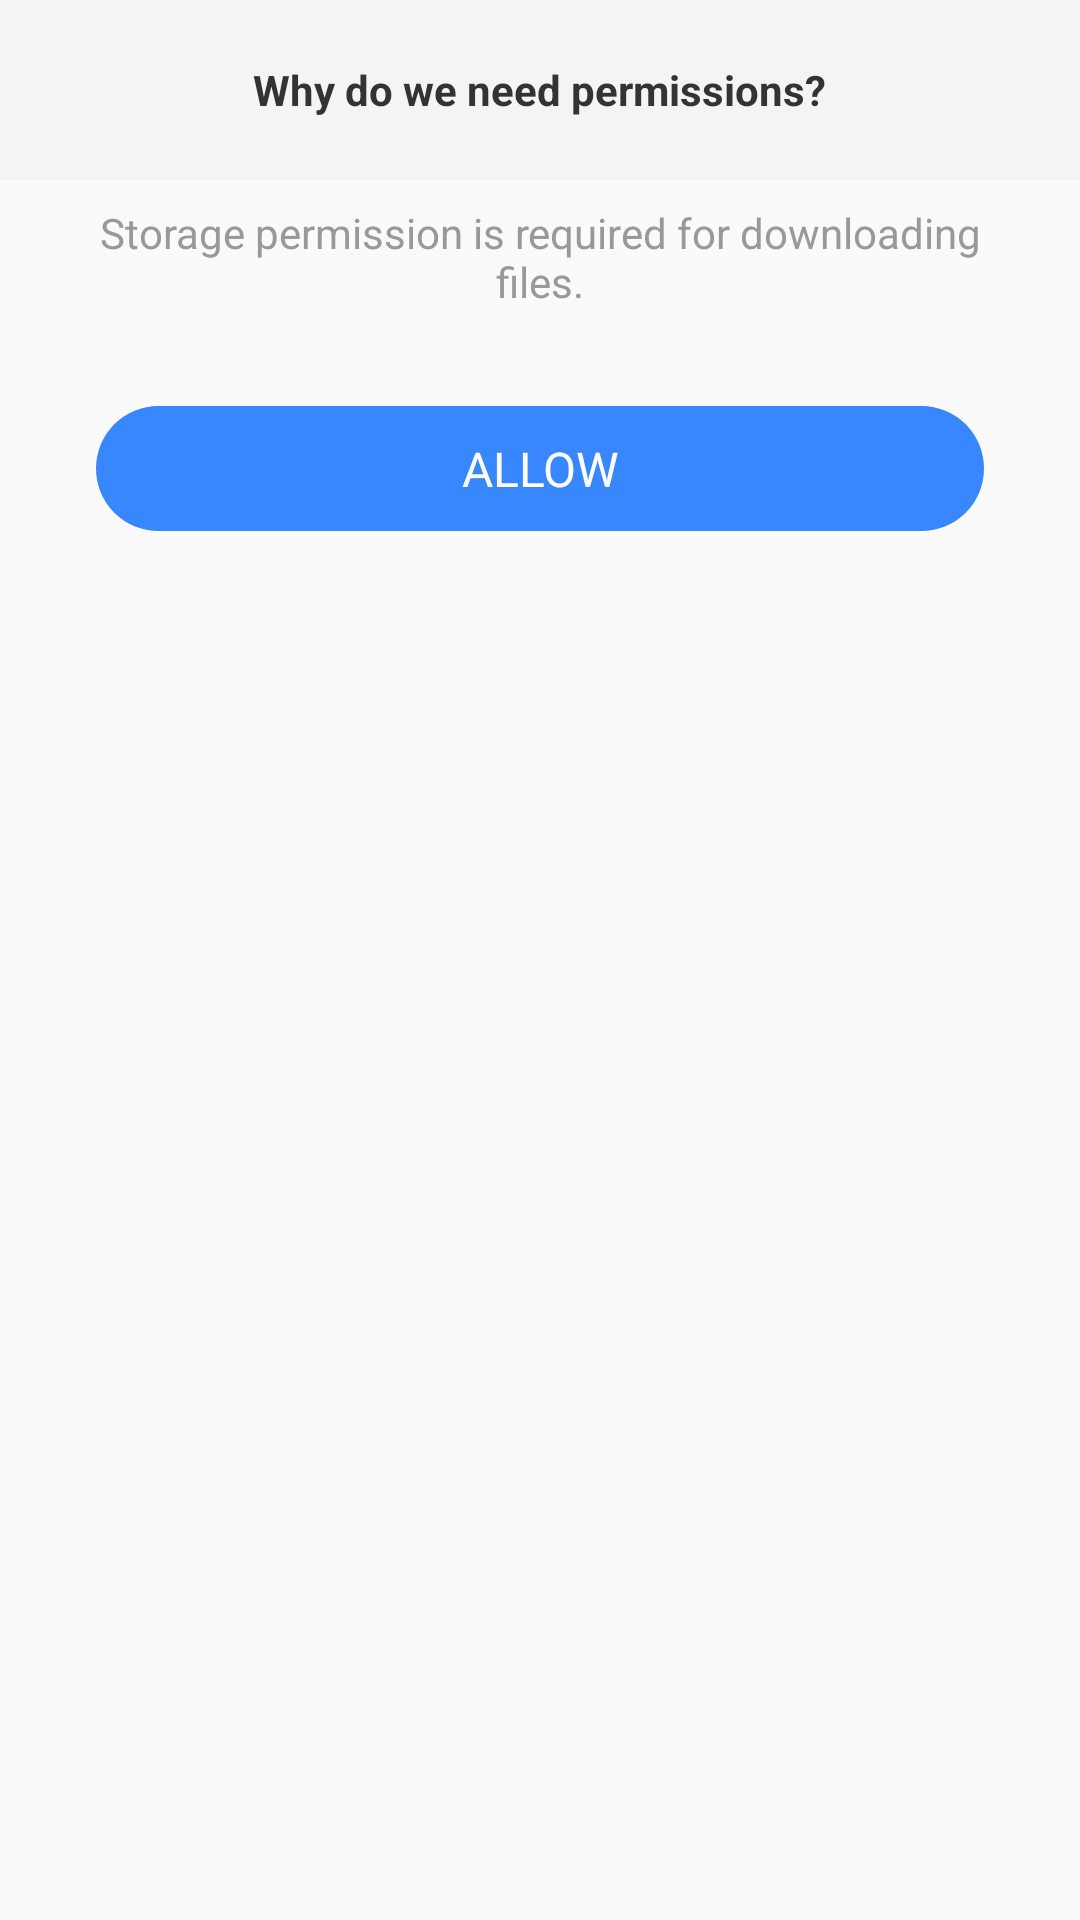

Android layout source for this screen:
<!-- AndroidManifest.xml: application theme AppTheme -->
<!-- res/layout/need_permission.xml -->
<?xml version="1.0" encoding="utf-8"?>
<LinearLayout xmlns:android="http://schemas.android.com/apk/res/android"
    xmlns:app="http://schemas.android.com/apk/res-auto"
    xmlns:tools="http://schemas.android.com/tools"
    android:layout_width="fill_parent"
    android:layout_height="fill_parent"
    android:orientation="vertical">

    <RelativeLayout
        android:layout_width="fill_parent"
        android:layout_height="60.0dip"
        android:background="@color/setting_background">

        <ImageView
            android:id="@+id/iv_close"
            android:layout_width="wrap_content"
            android:layout_height="wrap_content"
            android:layout_alignParentEnd="true"
            android:padding="6.0dip"
            android:tint="@color/sub_title_color"
            app:srcCompat="@drawable/clear"
            android:layout_alignParentRight="true"
            tools:ignore="VectorDrawableCompat" />

        <TextView
            android:layout_width="wrap_content"
            android:layout_height="wrap_content"
            android:layout_centerInParent="true"
            android:text="@string/permission_explained_title"
            android:textColor="@color/title_color"
            android:textSize="14.0sp"
            android:textStyle="bold" />
    </RelativeLayout>

    <TextView
        android:layout_width="fill_parent"
        android:layout_height="wrap_content"
        android:layout_marginStart="32.0dip"
        android:layout_marginTop="8.0dip"
        android:layout_marginEnd="32.0dip"
        android:gravity="center_horizontal"
        android:text="@string/without_permission"
        android:textColor="@color/sub_title_color"
        android:textSize="14.0sp" />

    <TextView
        android:id="@+id/tv_allow"
        android:layout_width="fill_parent"
        android:layout_height="wrap_content"
        android:layout_marginStart="32.0dip"
        android:layout_marginTop="32.0dip"
        android:layout_marginEnd="32.0dip"
        android:layout_marginBottom="16.0dip"
        android:background="@drawable/got_it_backg"
        android:gravity="center"
        android:text="@string/allow"
        android:textAllCaps="true"
        android:textColor="@color/white"
        android:textSize="16.0sp" />
</LinearLayout>
<!-- resources referenced by this layout -->
<resources>
  <color name="setting_background">#fff3f4f4</color>
  <color name="sub_title_color">#ff999999</color>
  <color name="title_color">#ff333333</color>
  <color name="white">#FFFFFF</color>
  <!-- drawable got_it_backg (drawable) -->
  <?xml version="1.0" encoding="utf-8"?>
  <shape android:shape="rectangle"
    xmlns:android="http://schemas.android.com/apk/res/android">
      <solid android:color="#ff3887ff" />
      <corners android:radius="24.0dip" />
      <padding android:left="10.0dip" android:top="10.0dip" android:right="10.0dip" android:bottom="10.0dip" />
  </shape>
  <string name="allow">allow</string>
  <string name="permission_explained_title">Why do we need permissions?</string>
  <string name="without_permission">Storage permission is required for downloading files.</string>
  <style name="AppTheme" parent="Theme.AppCompat.Light.NoActionBar">
          
          <item name="colorPrimary">@color/colorPrimary</item>
          <item name="colorPrimaryDark">@color/colorPrimaryDark</item>
          <item name="colorAccent">@color/colorAccent</item>
  
      </style>
  <color name="colorPrimary">#008577</color>
  <color name="colorPrimaryDark">#008577</color>
  <color name="colorAccent">#9C27B0</color>
</resources>
